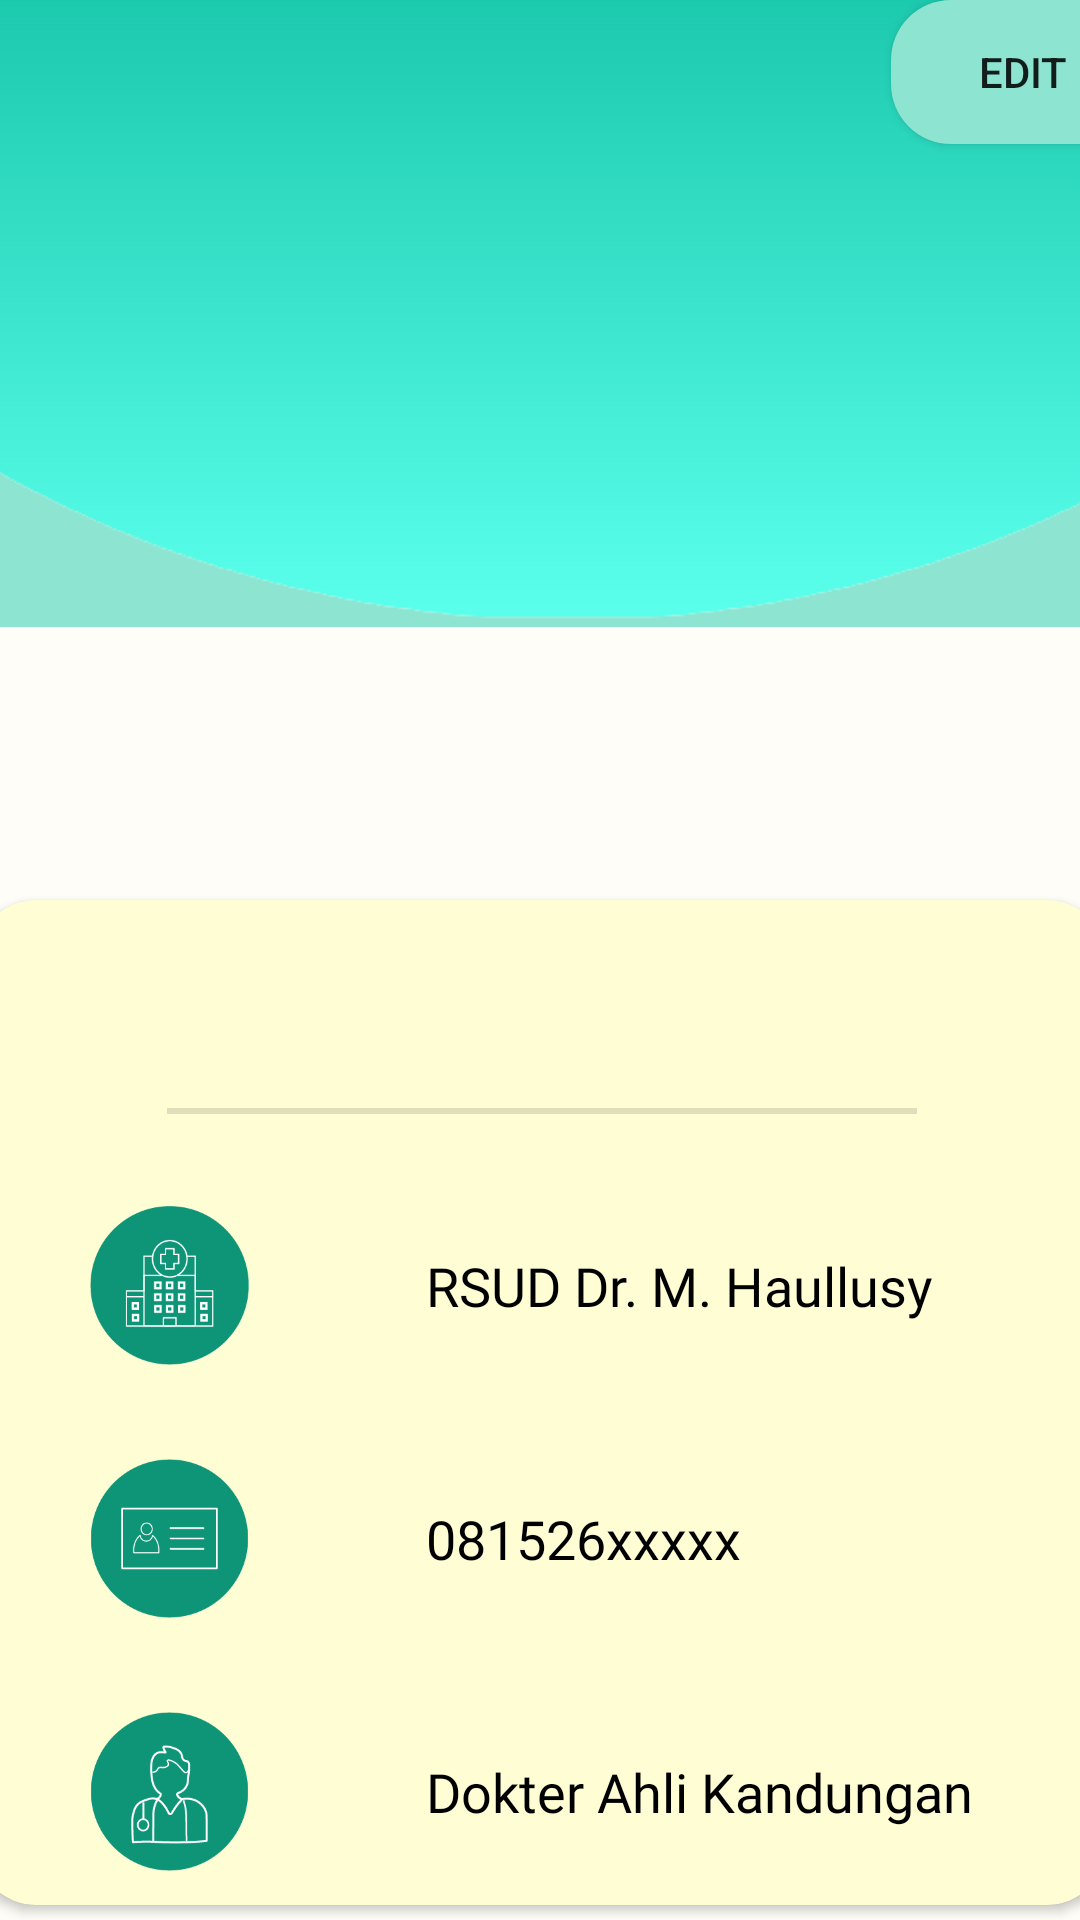

Reconstruct the res/layout file that produces this screen, plus the resources it refers to.
<!-- AndroidManifest.xml: application theme Theme.DokterKit -->
<!-- res/layout/fragment_profile_.xml -->
<?xml version="1.0" encoding="utf-8"?>
<androidx.constraintlayout.widget.ConstraintLayout xmlns:android="http://schemas.android.com/apk/res/android"

    xmlns:app="http://schemas.android.com/apk/res-auto"
    xmlns:tools="http://schemas.android.com/tools"
    android:layout_width="match_parent"
    android:layout_height="match_parent"
    android:background="#FDFDED"
    tools:context=".ProfileActivity">

    <ScrollView
        android:layout_width="409dp"
        android:layout_height="700dp"
        app:layout_constraintEnd_toEndOf="parent"
        app:layout_constraintStart_toStartOf="parent"
        app:layout_constraintTop_toTopOf="parent">

        <androidx.constraintlayout.widget.ConstraintLayout
            android:layout_width="match_parent"
            android:layout_height="match_parent"
            android:background="#FFFDF7">

            <ImageView
                android:id="@+id/ImageView12"
                android:layout_width="414dp"
                android:layout_height="209dp"
                android:background="#8DE4D1"
                app:layout_constraintEnd_toEndOf="parent"
                app:layout_constraintStart_toStartOf="parent"
                app:layout_constraintTop_toTopOf="parent"
                app:srcCompat="@drawable/for_profile_removebg_preview" />

            <Button
                android:id="@+id/button_edit_profile"
                android:layout_width="wrap_content"
                android:layout_height="wrap_content"
                android:background="@drawable/rounded_button_edit"
                android:text="Edit"
                app:layout_constraintEnd_toEndOf="parent"
                app:layout_constraintTop_toTopOf="parent" />

            <ImageView
                android:id="@+id/imageview_foroprofile"
                android:layout_width="131dp"
                android:layout_height="125dp"
                android:layout_marginTop="140dp"
                app:layout_constraintEnd_toEndOf="parent"
                app:layout_constraintStart_toStartOf="parent"
                app:layout_constraintTop_toTopOf="@+id/ImageView12"
                tools:srcCompat="@drawable/profile_occupation" />

            <androidx.cardview.widget.CardView
                android:id="@+id/main_cardView"
                android:layout_width="match_parent"
                android:layout_height="335dp"
                android:layout_marginStart="16dp"
                android:layout_marginTop="35dp"
                android:layout_marginEnd="16dp"
                android:layout_marginBottom="30dp"
                app:cardBackgroundColor="#FFFDD4"
                app:cardCornerRadius="20dp"
                app:layout_constraintBottom_toBottomOf="parent"
                app:layout_constraintEnd_toEndOf="parent"
                app:layout_constraintStart_toStartOf="parent"
                app:layout_constraintTop_toBottomOf="@+id/imageview_foroprofile">

                <androidx.constraintlayout.widget.ConstraintLayout
                    android:layout_width="match_parent"
                    android:layout_height="match_parent">

                    <ImageView
                        android:id="@+id/button_logout"
                        android:layout_width="40dp"
                        android:layout_height="48dp"
                        android:layout_marginTop="16dp"
                        android:layout_marginEnd="16dp"
                        android:src="@drawable/logout"
                        app:layout_constraintEnd_toEndOf="parent"
                        app:layout_constraintTop_toTopOf="parent" />

                    <TextView
                        android:id="@+id/textview_profile_nama"
                        android:layout_width="0dp"
                        android:layout_height="wrap_content"
                        android:layout_marginStart="80dp"
                        android:layout_marginTop="24dp"
                        android:layout_marginEnd="80dp"
                        android:fontFamily="@font/abhaya_libre_semibold"
                        android:textColor="#000000"
                        android:textSize="22dp"
                        android:textStyle="bold"
                        app:layout_constraintEnd_toEndOf="parent"
                        app:layout_constraintStart_toStartOf="parent"
                        app:layout_constraintTop_toTopOf="parent" />

                    <View
                        android:id="@+id/divider2"
                        android:layout_width="250dp"
                        android:layout_height="2dp"
                        android:layout_marginTop="16dp"
                        android:background="?android:attr/listDivider"
                        android:scrollbarThumbHorizontal="@color/black"
                        android:scrollbarThumbVertical="@color/black"
                        app:layout_constraintEnd_toEndOf="parent"
                        app:layout_constraintStart_toStartOf="parent"
                        app:layout_constraintTop_toBottomOf="@+id/textview_profile_nama" />

                    <ImageView
                        android:id="@+id/imageView6"
                        android:layout_width="57dp"
                        android:layout_height="53dp"
                        android:layout_marginStart="36dp"
                        app:layout_constraintBottom_toBottomOf="@+id/textview_profile_rumahsakit"
                        app:layout_constraintStart_toStartOf="parent"
                        app:layout_constraintTop_toTopOf="@+id/textview_profile_rumahsakit"
                        app:srcCompat="@drawable/profile_rs" />

                    <TextView
                        android:id="@+id/textview_profile_rumahsakit"
                        android:layout_width="wrap_content"
                        android:layout_height="wrap_content"
                        android:layout_marginStart="150dp"
                        android:layout_marginTop="45dp"
                        android:fontFamily="@font/abhaya_libre_semibold"
                        android:text="RSUD Dr. M. Haullusy"
                        android:textColor="#000000"
                        android:textSize="18dp"
                        app:layout_constraintStart_toStartOf="parent"
                        app:layout_constraintTop_toBottomOf="@+id/divider2" />

                    <ImageView
                        android:id="@+id/imageView7"
                        android:layout_width="57dp"
                        android:layout_height="53dp"
                        android:layout_marginStart="36dp"
                        app:layout_constraintBottom_toBottomOf="@+id/textview_profile_notelp"
                        app:layout_constraintStart_toStartOf="parent"
                        app:layout_constraintTop_toTopOf="@+id/textview_profile_notelp"
                        app:srcCompat="@drawable/profile_id" />

                    <TextView
                        android:id="@+id/textview_profile_notelp"
                        android:layout_width="wrap_content"
                        android:layout_height="wrap_content"
                        android:layout_marginTop="60dp"
                        android:fontFamily="@font/abhaya_libre_semibold"
                        android:text="081526xxxxx"
                        android:textColor="#000000"
                        android:textSize="18dp"
                        app:layout_constraintStart_toStartOf="@+id/textview_profile_rumahsakit"
                        app:layout_constraintTop_toBottomOf="@+id/textview_profile_rumahsakit" />

                    <ImageView
                        android:id="@+id/imageView8"
                        android:layout_width="57dp"
                        android:layout_height="53dp"
                        android:layout_marginStart="36dp"
                        app:layout_constraintBottom_toBottomOf="@+id/textview_profile_ahli"
                        app:layout_constraintStart_toStartOf="parent"
                        app:layout_constraintTop_toTopOf="@+id/textview_profile_ahli"
                        app:srcCompat="@drawable/profile_occupation" />

                    <TextView
                        android:id="@+id/textview_profile_ahli"
                        android:layout_width="wrap_content"
                        android:layout_height="wrap_content"
                        android:layout_marginTop="60dp"
                        android:fontFamily="@font/abhaya_libre_semibold"
                        android:text="Dokter Ahli Kandungan"
                        android:textColor="#000000"
                        android:textSize="18dp"
                        app:layout_constraintStart_toStartOf="@+id/textview_profile_notelp"
                        app:layout_constraintTop_toBottomOf="@+id/textview_profile_notelp" />

                </androidx.constraintlayout.widget.ConstraintLayout>
            </androidx.cardview.widget.CardView>

        </androidx.constraintlayout.widget.ConstraintLayout>
    </ScrollView>
</androidx.constraintlayout.widget.ConstraintLayout>
<!-- resources referenced by this layout -->
<resources>
  <color name="black">#FF000000</color>
  <!-- drawable for_profile_removebg_preview: png bitmap (drawable, 10508 bytes) -->
  <!-- drawable profile_id: png bitmap (drawable, 4709 bytes) -->
  <!-- drawable profile_occupation: png bitmap (drawable, 7793 bytes) -->
  <!-- drawable profile_rs: png bitmap (drawable, 6398 bytes) -->
  <!-- drawable rounded_button_edit (drawable) -->
  <?xml version="1.0" encoding="utf-8"?>
  <shape xmlns:android="http://schemas.android.com/apk/res/android">
      <corners android:radius="20dp" />
      <solid android:color="#8DE4D1" />
  </shape>
  <style name="Theme.DokterKit" parent="Theme.MaterialComponents.DayNight.NoActionBar">
          
          <item name="colorPrimary">@color/rose_bud</item>
          <item name="colorPrimaryVariant">@color/purple_700</item>
          <item name="colorOnPrimary">@color/white</item>
          
          <item name="colorSecondary">@color/teal_200</item>
          <item name="colorSecondaryVariant">@color/teal_700</item>
          <item name="colorOnSecondary">@color/black</item>
          
          <item name="android:statusBarColor" tools:targetApi="l">?attr/colorPrimaryVariant</item>
          
      </style>
  <color name="rose_bud">#FFAE9D</color>
  <color name="purple_700">#FF3700B3</color>
  <color name="white">#FFFFFFFF</color>
  <color name="teal_200">#FF03DAC5</color>
  <color name="teal_700">#FF018786</color>
</resources>
